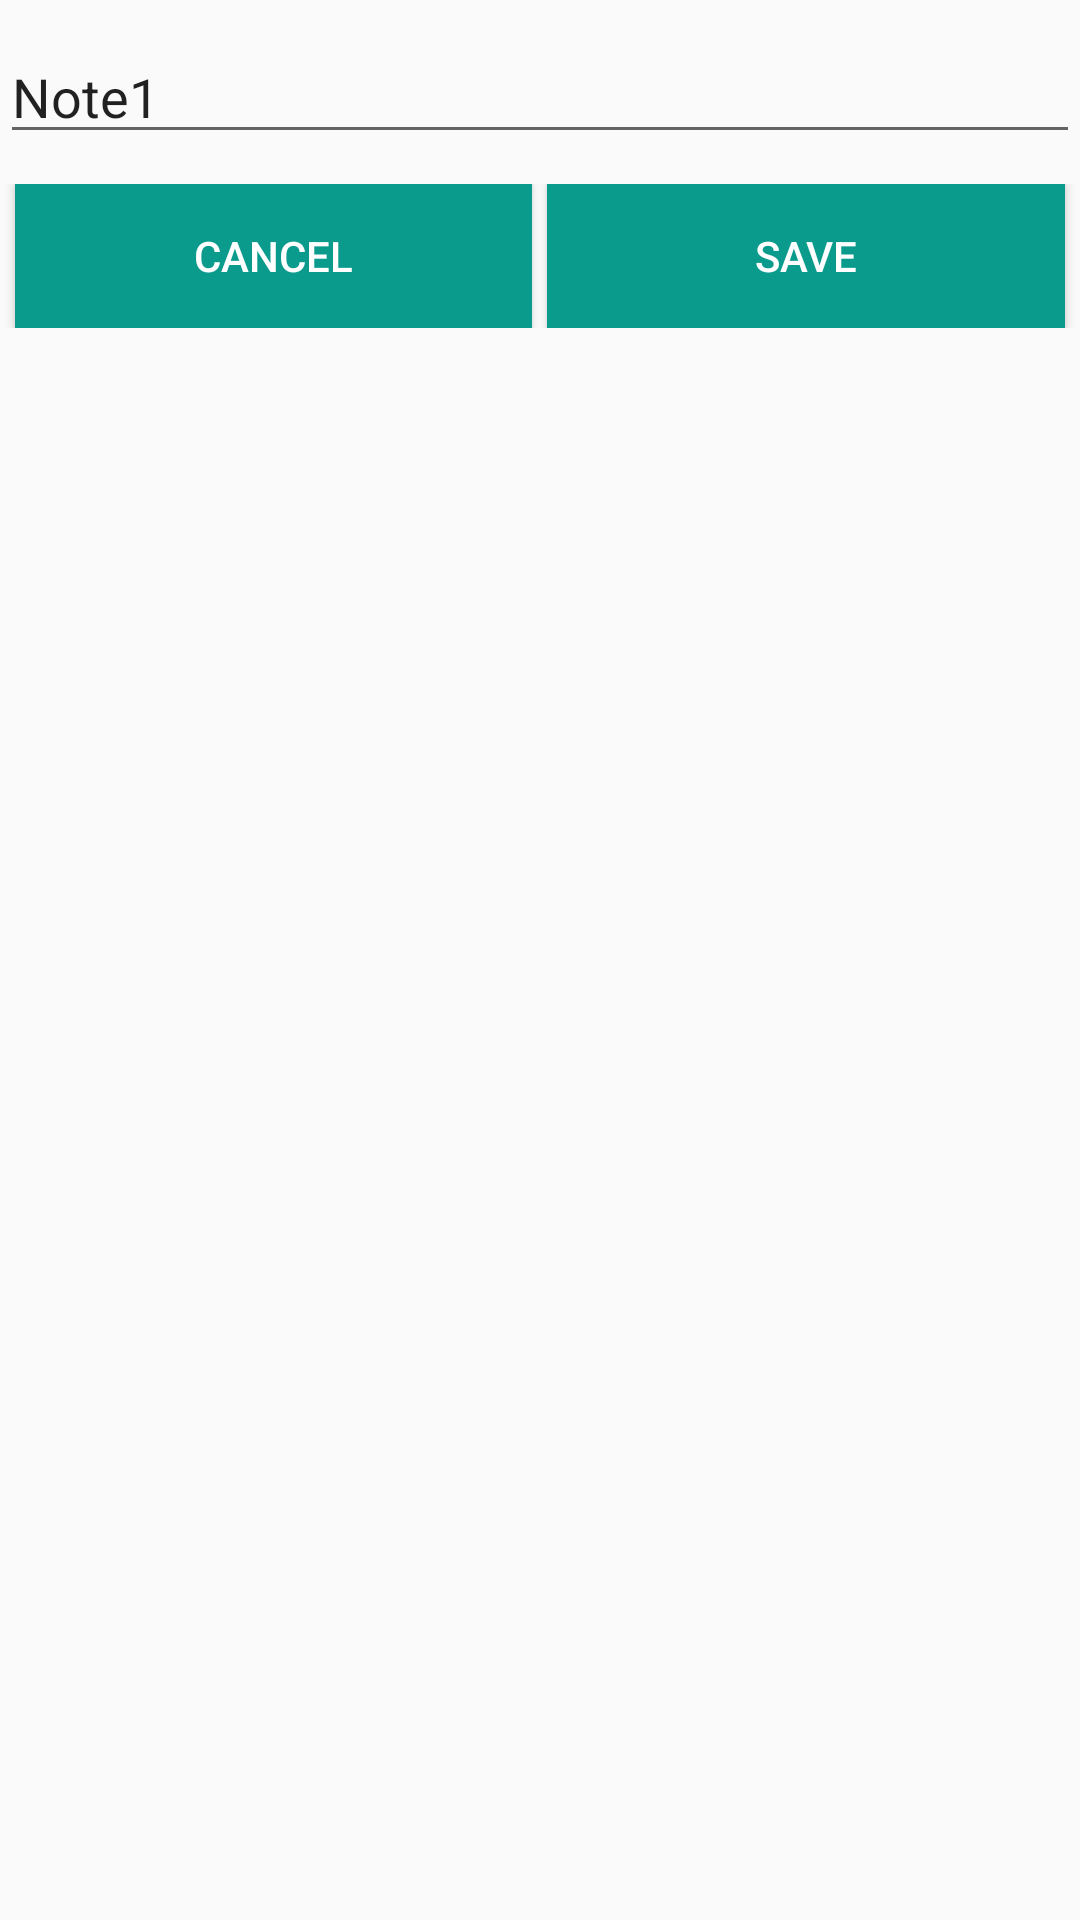

Reconstruct the res/layout file that produces this screen, plus the resources it refers to.
<!-- AndroidManifest.xml: application theme AppTheme -->
<!-- res/layout/custom_dialog.xml -->
<?xml version="1.0" encoding="utf-8"?>
<LinearLayout xmlns:android="http://schemas.android.com/apk/res/android"
              android:layout_width="match_parent"
              android:layout_height="match_parent"
              android:orientation="vertical"
              android:paddingBottom="20dp">

    <EditText
        android:id="@+id/edt_title"
        android:layout_width="match_parent"
        android:layout_height="wrap_content"
        android:layout_marginTop="10dp"
        android:hint="@string/enter_your_note_name"
        android:text="Note1"/>

    <LinearLayout
        android:layout_width="match_parent"
        android:layout_height="wrap_content"
        android:layout_marginTop="10dp"
        android:orientation="horizontal">

        <Button
            android:id="@+id/btn_cancel"
            android:layout_width="0dp"
            android:layout_height="wrap_content"
            android:layout_marginLeft="5dp"
            android:layout_marginRight="5dp"
            android:layout_weight="1"
            android:background="@color/colorPrimaryDark"
            android:text="@string/cancel"
            android:textColor="@android:color/white"/>

        <Button
            android:id="@+id/btn_save"
            android:layout_width="0dp"
            android:layout_height="wrap_content"
            android:layout_marginRight="5dp"
            android:layout_weight="1"
            android:background="@color/colorPrimaryDark"
            android:text="@string/save"
            android:textColor="@android:color/white"/>

    </LinearLayout>

</LinearLayout>
<!-- resources referenced by this layout -->
<resources>
  <color name="colorPrimaryDark">#0A9B8D</color>
  <string name="cancel">Cancel</string>
  <string name="enter_your_note_name">Enter your note Name</string>
  <string name="save">Save</string>
  <style name="AppTheme" parent="Theme.AppCompat.Light.DarkActionBar">
          
          <item name="colorPrimary">@color/colorPrimary</item>
          <item name="colorPrimaryDark">@color/colorPrimaryDark</item>
          <item name="colorAccent">@color/colorAccent</item>
      </style>
  <color name="colorPrimary">#0A9B8D</color>
  <color name="colorAccent">#0A9B8D</color>
</resources>
